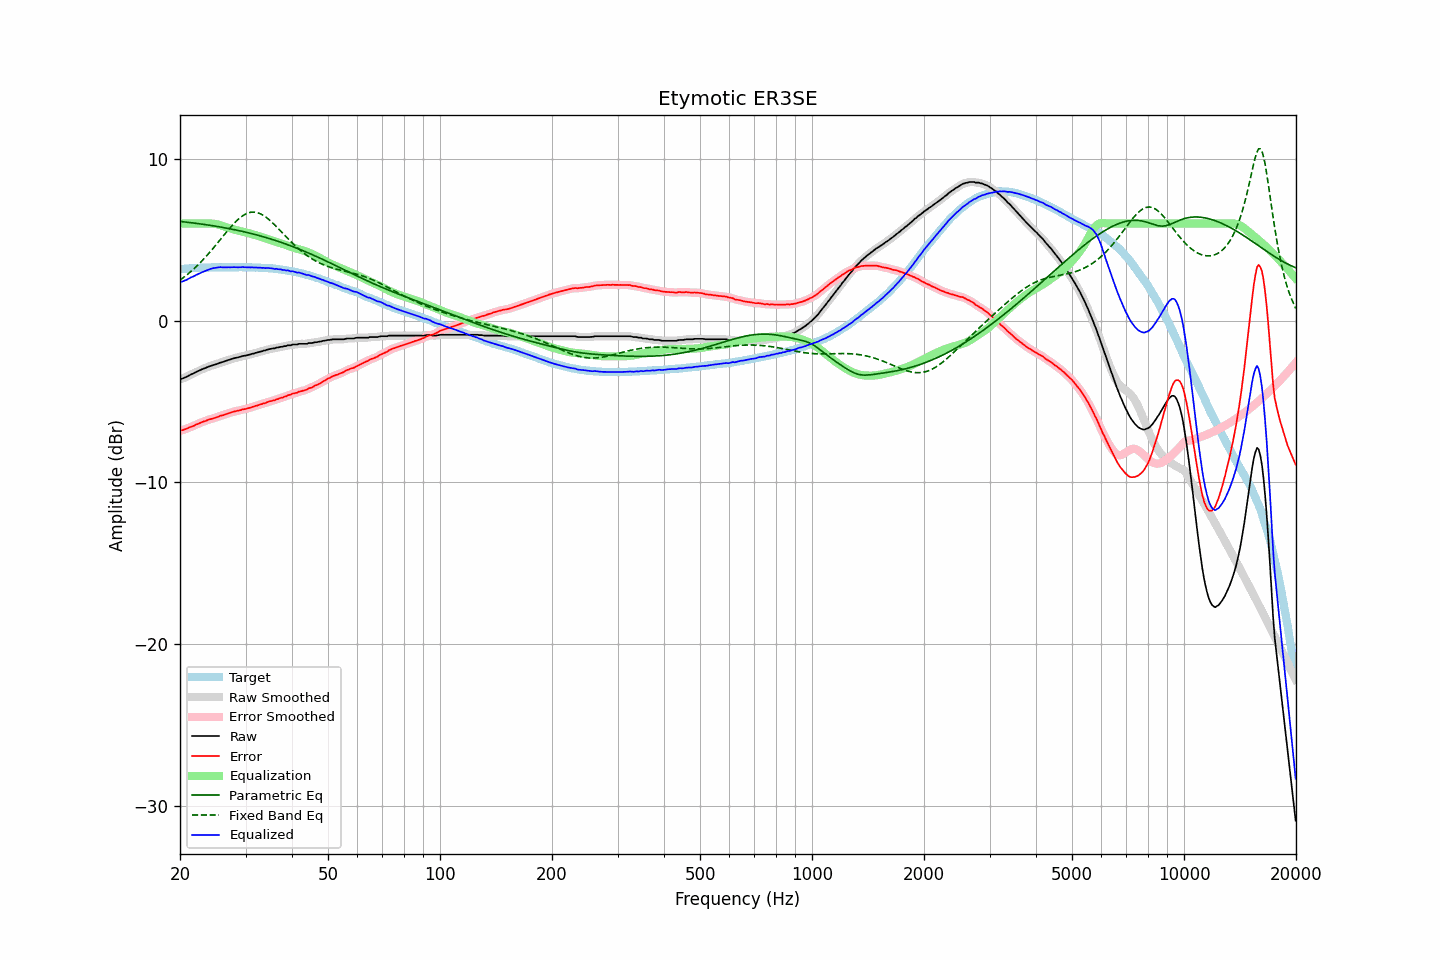

The data file committed next to this chart (first rows):
frequency, raw, error, smoothed, error_smoothed, equalization, parametric_eq, fixed_band_eq, equalized_raw, equalized_smoothed, target
20.00, -3.63, -6.81, -3.63, -6.81, 6.00, 6.13, 2.51, 2.37, 2.37, 3.18
20.20, -3.60, -6.78, -3.60, -6.79, 6.00, 6.12, 2.58, 2.40, 2.40, 3.19
20.40, -3.57, -6.76, -3.56, -6.76, 6.00, 6.11, 2.65, 2.43, 2.44, 3.20
20.61, -3.52, -6.72, -3.52, -6.73, 6.00, 6.10, 2.73, 2.48, 2.48, 3.21
20.81, -3.49, -6.69, -3.48, -6.69, 6.00, 6.09, 2.81, 2.51, 2.52, 3.21
21.02, -3.43, -6.64, -3.43, -6.64, 6.00, 6.08, 2.89, 2.57, 2.57, 3.22
21.23, -3.38, -6.60, -3.38, -6.60, 6.00, 6.07, 2.97, 2.62, 2.62, 3.23
21.44, -3.32, -6.56, -3.33, -6.57, 6.00, 6.05, 3.06, 2.68, 2.67, 3.24
21.66, -3.29, -6.53, -3.28, -6.53, 6.00, 6.04, 3.15, 2.71, 2.72, 3.24
21.87, -3.24, -6.49, -3.23, -6.48, 6.00, 6.03, 3.24, 2.76, 2.77, 3.25
22.09, -3.18, -6.43, -3.19, -6.44, 6.00, 6.02, 3.33, 2.82, 2.81, 3.25
22.31, -3.14, -6.40, -3.13, -6.39, 6.00, 6.00, 3.43, 2.86, 2.87, 3.26
22.54, -3.09, -6.35, -3.09, -6.35, 6.00, 5.99, 3.52, 2.91, 2.91, 3.26
22.76, -3.04, -6.31, -3.04, -6.31, 6.00, 5.98, 3.63, 2.96, 2.96, 3.27
22.99, -3.00, -6.27, -3.00, -6.27, 6.00, 5.96, 3.73, 3.00, 3.00, 3.27
23.22, -2.96, -6.23, -2.96, -6.23, 6.00, 5.95, 3.83, 3.04, 3.04, 3.27
23.45, -2.93, -6.21, -2.92, -6.19, 6.00, 5.93, 3.94, 3.08, 3.08, 3.28
23.69, -2.88, -6.16, -2.88, -6.16, 6.01, 5.92, 4.05, 3.13, 3.13, 3.28
23.92, -2.84, -6.11, -2.84, -6.12, 6.01, 5.90, 4.16, 3.17, 3.16, 3.28
24.16, -2.81, -6.09, -2.80, -6.09, 6.01, 5.89, 4.28, 3.20, 3.20, 3.29
24.40, -2.78, -6.07, -2.77, -6.07, 6.00, 5.87, 4.40, 3.22, 3.23, 3.30
24.65, -2.74, -6.03, -2.74, -6.04, 5.99, 5.86, 4.51, 3.25, 3.25, 3.29
24.89, -2.72, -6.01, -2.71, -6.01, 5.98, 5.84, 4.63, 3.26, 3.26, 3.29
25.14, -2.68, -5.97, -2.68, -5.97, 5.96, 5.82, 4.76, 3.28, 3.28, 3.29
25.39, -2.65, -5.94, -2.64, -5.93, 5.94, 5.81, 4.88, 3.29, 3.29, 3.29
25.65, -2.60, -5.89, -2.61, -5.90, 5.91, 5.79, 5.00, 3.31, 3.30, 3.29
25.91, -2.58, -5.87, -2.57, -5.87, 5.88, 5.77, 5.12, 3.30, 3.30, 3.29
26.16, -2.55, -5.85, -2.54, -5.84, 5.84, 5.75, 5.25, 3.29, 3.30, 3.30
26.43, -2.51, -5.81, -2.51, -5.81, 5.80, 5.74, 5.37, 3.30, 3.29, 3.30
26.69, -2.48, -5.77, -2.48, -5.77, 5.77, 5.72, 5.49, 3.29, 3.29, 3.30
26.96, -2.44, -5.73, -2.44, -5.74, 5.74, 5.70, 5.61, 3.30, 3.30, 3.30
27.23, -2.42, -5.71, -2.41, -5.71, 5.71, 5.68, 5.72, 3.29, 3.30, 3.29
27.50, -2.38, -5.67, -2.38, -5.67, 5.68, 5.66, 5.84, 3.30, 3.30, 3.29
27.77, -2.35, -5.65, -2.35, -5.65, 5.65, 5.64, 5.95, 3.30, 3.30, 3.30
28.05, -2.32, -5.62, -2.32, -5.62, 5.62, 5.62, 6.05, 3.30, 3.30, 3.30
28.33, -2.30, -5.60, -2.30, -5.60, 5.60, 5.60, 6.15, 3.30, 3.30, 3.30
28.62, -2.28, -5.57, -2.27, -5.57, 5.57, 5.58, 6.25, 3.29, 3.30, 3.30
28.90, -2.25, -5.55, -2.25, -5.55, 5.55, 5.56, 6.33, 3.30, 3.30, 3.31
29.19, -2.23, -5.53, -2.22, -5.52, 5.53, 5.53, 6.41, 3.30, 3.30, 3.30
29.48, -2.19, -5.49, -2.20, -5.50, 5.50, 5.51, 6.48, 3.32, 3.31, 3.30
29.78, -2.18, -5.48, -2.18, -5.48, 5.48, 5.49, 6.55, 3.30, 3.30, 3.30
30.08, -2.16, -5.47, -2.15, -5.46, 5.45, 5.47, 6.60, 3.30, 3.30, 3.31
30.38, -2.14, -5.43, -2.14, -5.44, 5.43, 5.44, 6.64, 3.29, 3.29, 3.30
30.68, -2.11, -5.40, -2.11, -5.40, 5.40, 5.42, 6.67, 3.30, 3.29, 3.29
30.99, -2.09, -5.38, -2.08, -5.38, 5.37, 5.39, 6.70, 3.29, 3.29, 3.29
31.30, -2.05, -5.34, -2.06, -5.34, 5.35, 5.37, 6.71, 3.30, 3.29, 3.29
31.61, -2.04, -5.32, -2.03, -5.31, 5.32, 5.34, 6.71, 3.28, 3.29, 3.29
31.93, -2.00, -5.27, -2.00, -5.28, 5.28, 5.32, 6.70, 3.29, 3.28, 3.28
32.24, -1.98, -5.26, -1.98, -5.25, 5.25, 5.29, 6.68, 3.28, 3.28, 3.28
32.57, -1.95, -5.22, -1.95, -5.22, 5.22, 5.26, 6.65, 3.27, 3.27, 3.27
32.89, -1.92, -5.18, -1.92, -5.19, 5.19, 5.24, 6.61, 3.27, 3.27, 3.27
33.22, -1.90, -5.16, -1.89, -5.16, 5.16, 5.21, 6.56, 3.26, 3.26, 3.27
33.55, -1.86, -5.12, -1.87, -5.13, 5.12, 5.18, 6.50, 3.27, 3.26, 3.26
33.89, -1.85, -5.11, -1.84, -5.09, 5.09, 5.15, 6.43, 3.24, 3.25, 3.26
34.23, -1.81, -5.05, -1.81, -5.06, 5.06, 5.12, 6.36, 3.25, 3.25, 3.25
34.57, -1.78, -5.02, -1.78, -5.03, 5.03, 5.09, 6.28, 3.25, 3.25, 3.24
34.92, -1.76, -4.99, -1.75, -4.99, 5.00, 5.06, 6.19, 3.24, 3.24, 3.23
35.27, -1.74, -4.97, -1.74, -4.97, 4.97, 5.03, 6.10, 3.23, 3.23, 3.24
35.62, -1.72, -4.93, -1.72, -4.94, 4.94, 5.00, 6.01, 3.22, 3.22, 3.21
35.97, -1.72, -4.93, -1.70, -4.91, 4.90, 4.97, 5.91, 3.19, 3.20, 3.21
... 635 more rows
